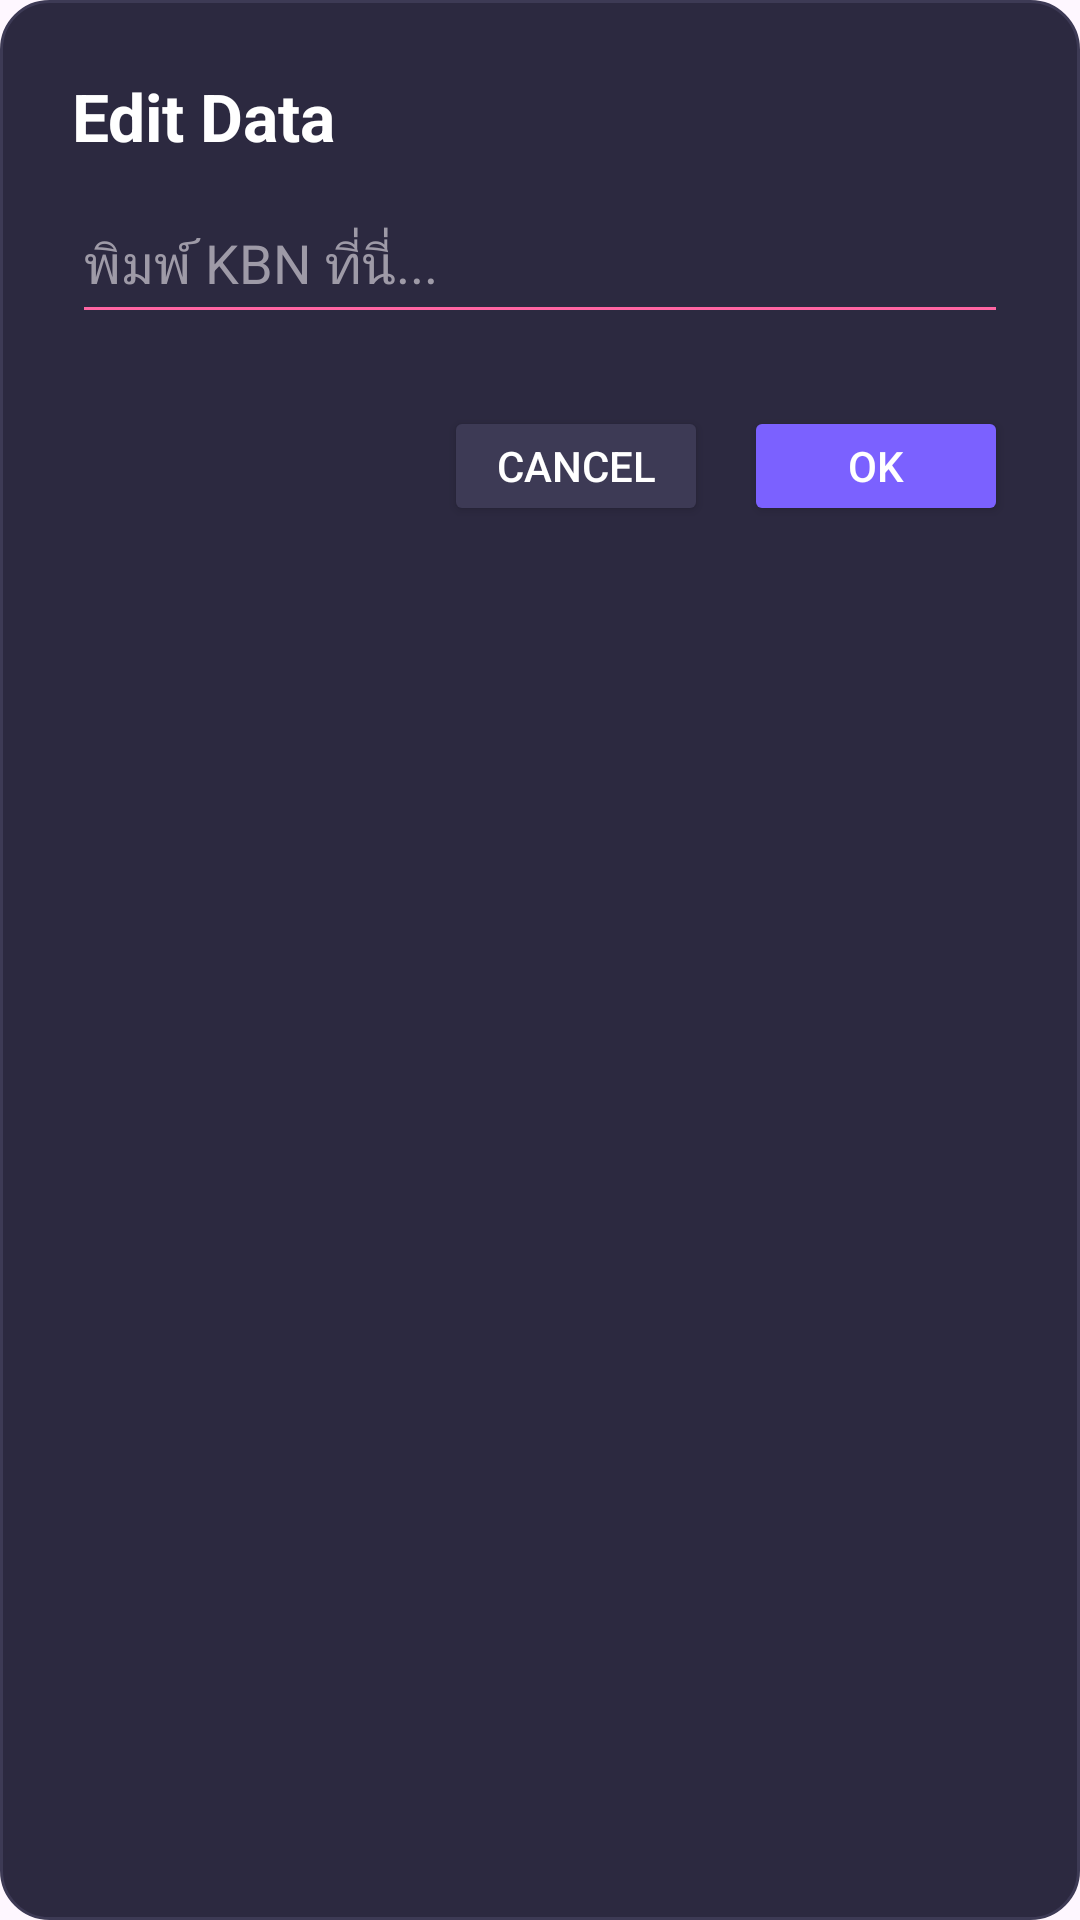

Write the Android layout XML for this screen, with the resource values it uses.
<!-- AndroidManifest.xml: application theme Theme.PMLCHECKK -->
<!-- res/layout/dialog_edit_kbn.xml -->
<?xml version="1.0" encoding="utf-8"?>
<LinearLayout xmlns:android="http://schemas.android.com/apk/res/android"
    android:layout_width="match_parent"
    android:layout_height="wrap_content"
    android:orientation="vertical"
    android:padding="24dp"
    android:background="@drawable/bg_dialog_rounded"> <TextView
    android:layout_width="wrap_content"
    android:layout_height="wrap_content"
    android:text="Edit Data"
    android:textSize="22sp"
    android:textStyle="bold"
    android:textColor="@color/text_primary"
    android:layout_marginBottom="8dp"/>








    <AutoCompleteTextView
        android:id="@+id/edtDialogKbn"
        android:layout_width="match_parent"
        android:layout_height="50dp"
        android:backgroundTint="@color/accent_pink"
        android:textColor="@color/text_primary"
        android:hint="พิมพ์ KBN ที่นี่..."
        android:textColorHint="@color/text_secondary"
        android:inputType="text"
        android:maxLines="1"
        android:completionThreshold="2"
        android:popupBackground="#C4BEFB"
        android:layout_marginBottom="24dp"
        />

    <LinearLayout
        android:layout_width="match_parent"
        android:layout_height="wrap_content"
        android:orientation="horizontal"
        android:gravity="end">

        <Button
            android:id="@+id/btnDialogCancel"
            android:layout_width="wrap_content"
            android:layout_height="40dp"
            android:text="Cancel"
            android:backgroundTint="#3D3A55"
            android:textColor="@color/text_primary"
            android:layout_marginEnd="12dp"/>

        <Button
            android:id="@+id/btnDialogOk"
            android:layout_width="wrap_content"
            android:layout_height="40dp"
            android:text="OK"
            android:backgroundTint="@color/accent_purple"
            android:textColor="@color/text_primary"/>
    </LinearLayout>

</LinearLayout>
<!-- resources referenced by this layout -->
<resources>
  <color name="accent_pink">#FF65A3</color>
  <color name="accent_purple">#7B61FF</color>
  <color name="text_primary">#FFFFFF</color>
  <color name="text_secondary">#9E9AA7</color>
  <!-- drawable bg_dialog_rounded (drawable) -->
  <?xml version="1.0" encoding="utf-8"?>
  <shape xmlns:android="http://schemas.android.com/apk/res/android">
      <solid android:color="#2C2940" />
  
      <corners android:radius="16dp" />
  
      <stroke android:width="1dp" android:color="#3D3A55" />
  </shape>
  <style name="Theme.PMLCHECKK" parent="Base.Theme.PMLCHECKK" />
  <style name="Base.Theme.PMLCHECKK" parent="Theme.Material3.DayNight.NoActionBar">
          
          
      </style>
</resources>
